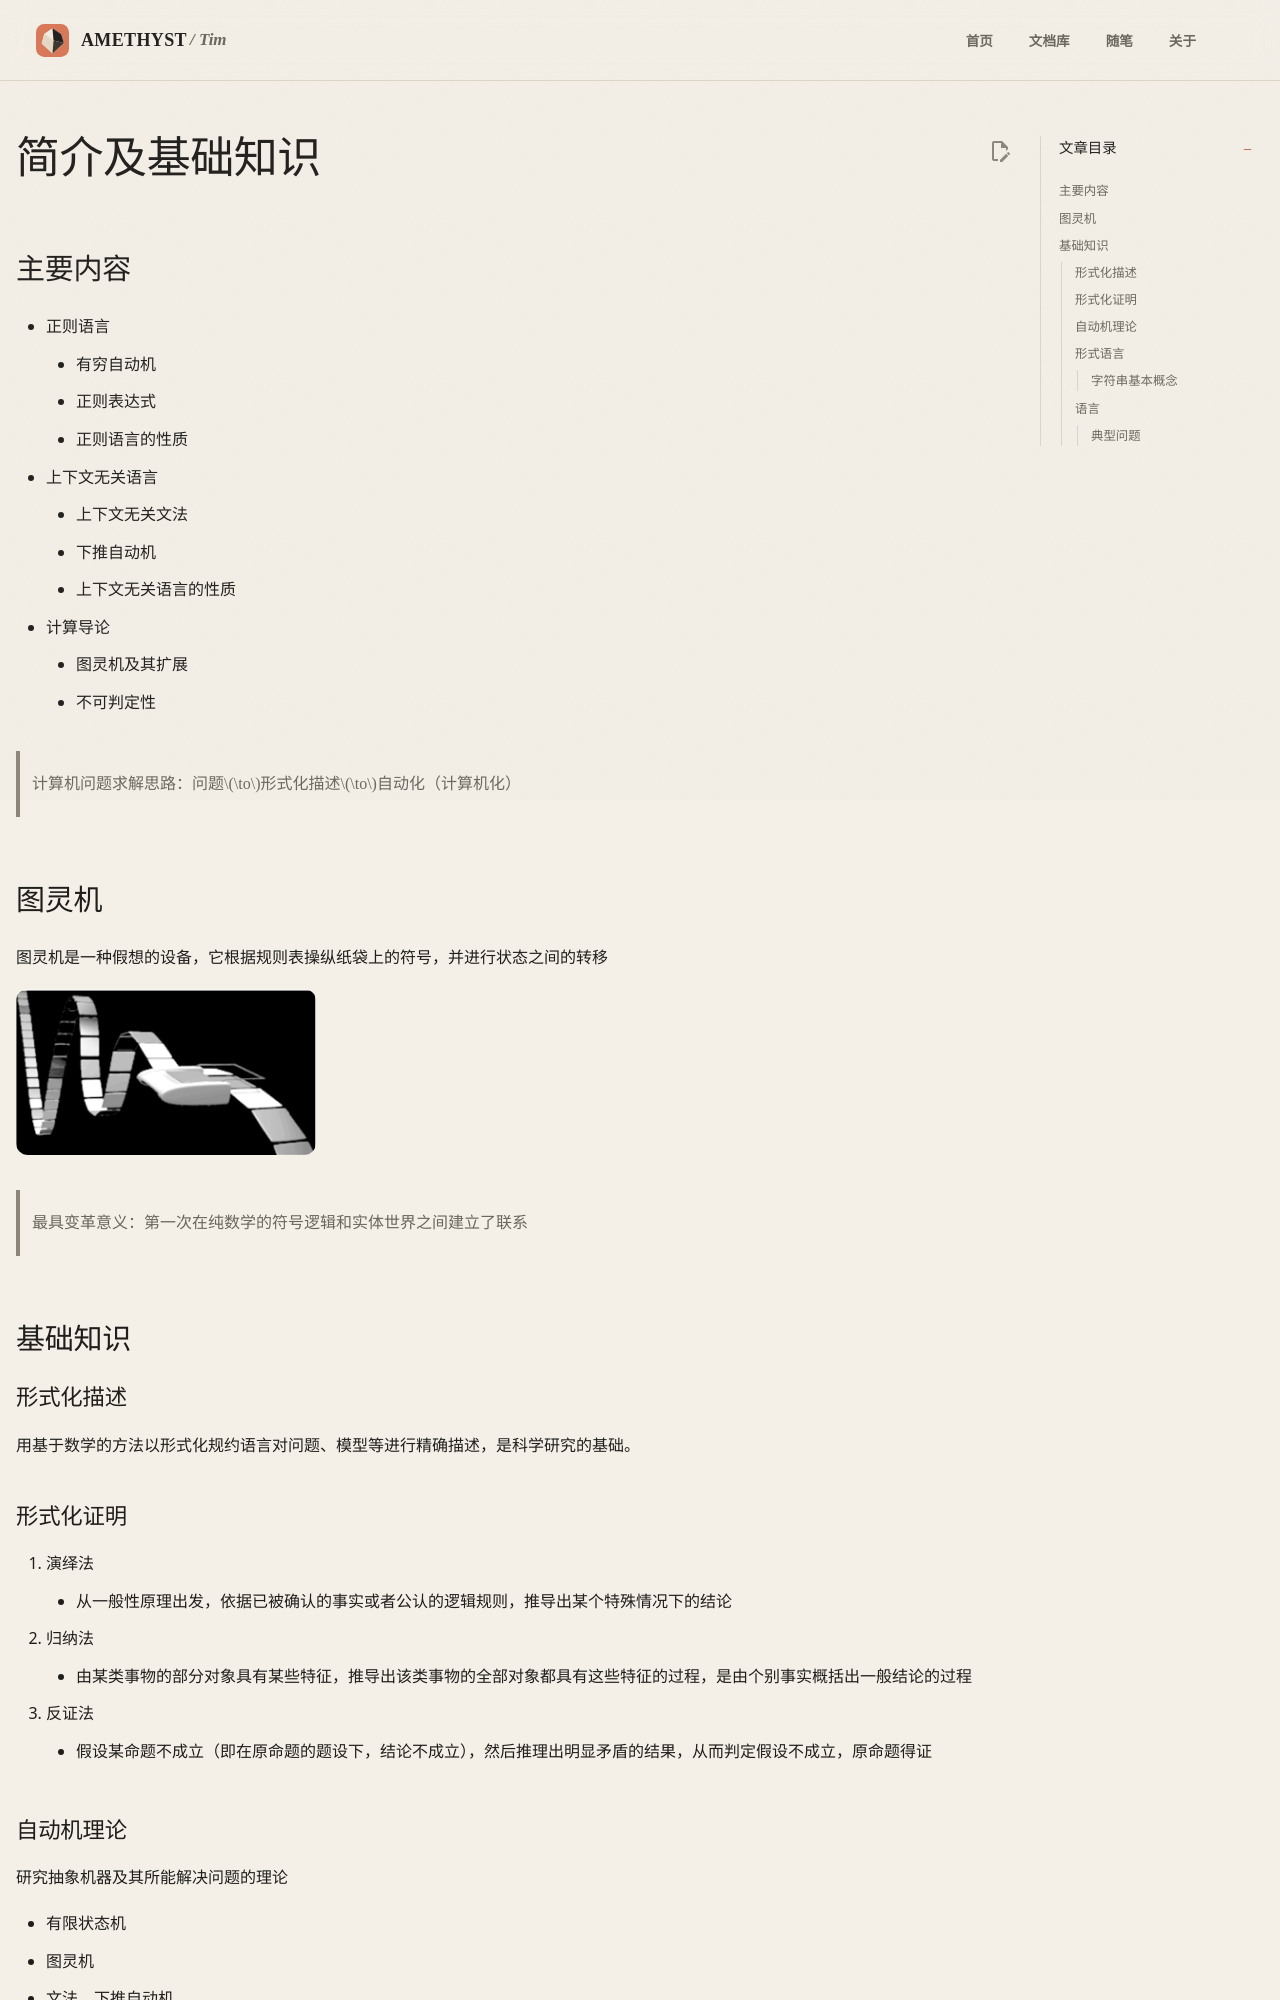

repository: AmethystTim/AmethystTim.github.io · page: 课程笔记/大二下/形式语言与自动机/简介及基础知识/index.html · generator: mkdocs

## 主要内容

- 正则语言
    - 有穷自动机
    - 正则表达式
    - 正则语言的性质
- 上下文无关语言
    - 上下文无关文法
    - 下推自动机
    - 上下文无关语言的性质
- 计算导论
    - 图灵机及其扩展
    - 不可判定性

> 计算机问题求解思路：问题$\to$形式化描述$\to$自动化（计算机化）

## 图灵机

图灵机是一种假想的设备，它根据规则表操纵纸袋上的符号，并进行状态之间的转移

![img](xsyy1-1.png){width=300}

> 最具变革意义：第一次在纯数学的符号逻辑和实体世界之间建立了联系

## 基础知识

### 形式化描述

用基于数学的方法以形式化规约语言对问题、模型等进行精确描述，是科学研究的基础。

### 形式化证明

1. 演绎法
    - 从一般性原理出发，依据已被确认的事实或者公认的逻辑规则，推导出某个特殊情况下的结论
2. 归纳法
    - 由某类事物的部分对象具有某些特征，推导出该类事物的全部对象都具有这些特征的过程，是由个别事实概括出一般结论的过程
3. 反证法
    - 假设某命题不成立（即在原命题的题设下，结论不成立），然后推理出明显矛盾的结果，从而判定假设不成立，原命题得证

### 自动机理论

研究抽象机器及其所能解决问题的理论

- 有限状态机
- 图灵机
- 文法，下推自动机
